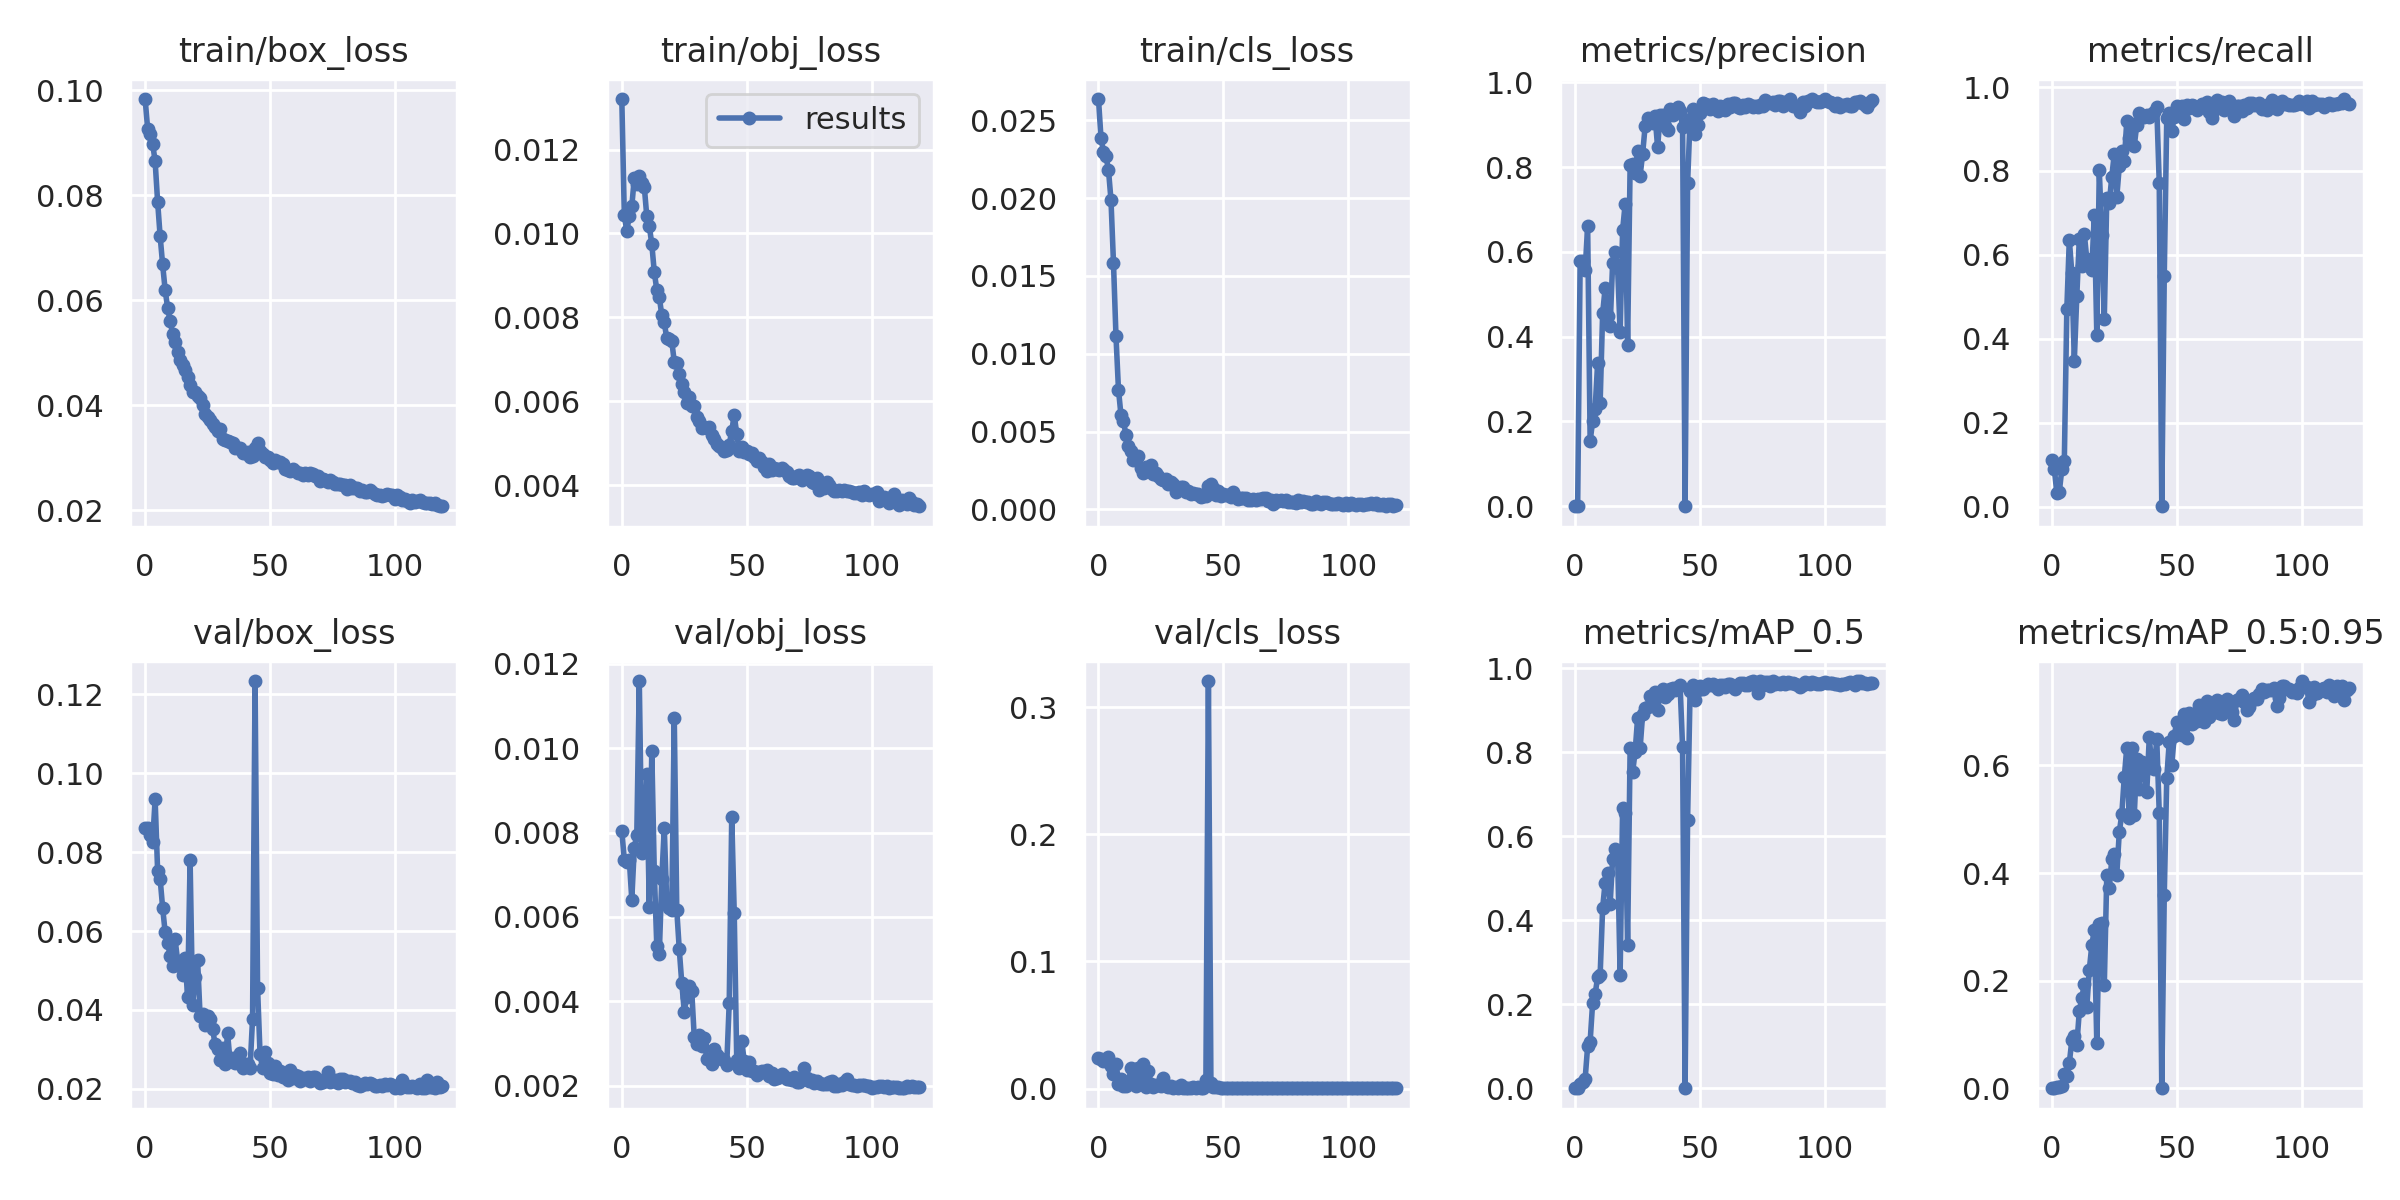

The file beside this chart, header and first rows:
epoch, train/box_loss, train/obj_loss, train/cls_loss, metrics/precision, metrics/recall, metrics/mAP_0.5, metrics/mAP_0.5:0.95, val/box_loss, val/obj_loss, val/cls_loss, x/lr0, x/lr1, x/lr2
0, 0.09829, 0.0132, 0.02637, 0.0001064, 0.1127, 2.7793e-05, 3.6755e-06, 0.08613, 0.00804, 0.02409, 0.00043, 0.00043, 0.09613
1, 0.09266, 0.01044, 0.02389, 0.0001112, 0.09114, 1.5696e-05, 2.0987e-06, 0.08613, 0.007358, 0.02319, 0.0008699, 0.0008699, 0.09217
2, 0.09161, 0.01005, 0.02298, 0.5793, 0.03279, 0.01075, 0.002477, 0.08439, 0.007294, 0.02188, 0.001309, 0.001309, 0.08821
3, 0.08981, 0.01042, 0.02269, 0.5777, 0.03607, 0.01524, 0.002703, 0.08249, 0.007353, 0.02153, 0.001748, 0.001748, 0.08425
4, 0.08645, 0.01065, 0.02181, 0.5565, 0.09009, 0.02243, 0.003631, 0.09335, 0.00641, 0.02463, 0.002185, 0.002185, 0.08028
5, 0.07873, 0.01132, 0.0199, 0.6617, 0.1097, 0.1002, 0.02671, 0.07522, 0.007641, 0.01747, 0.002621, 0.002621, 0.07632
6, 0.0722, 0.01117, 0.01585, 0.1532, 0.4707, 0.1113, 0.0221, 0.07327, 0.007945, 0.0113, 0.003055, 0.003055, 0.07236
7, 0.06679, 0.01136, 0.01115, 0.2014, 0.6367, 0.2038, 0.04664, 0.06594, 0.01159, 0.01955, 0.003487, 0.003487, 0.06839
8, 0.06199, 0.01119, 0.007699, 0.2299, 0.5574, 0.2241, 0.08898, 0.05979, 0.007515, 0.003416, 0.003915, 0.003915, 0.06442
9, 0.05848, 0.01111, 0.006068, 0.3384, 0.3485, 0.2648, 0.09703, 0.05704, 0.007708, 0.007339, 0.004341, 0.004341, 0.06044
10, 0.05606, 0.01041, 0.005659, 0.2442, 0.503, 0.2696, 0.08089, 0.05379, 0.009399, 0.002043, 0.004764, 0.004764, 0.05646
11, 0.05357, 0.01018, 0.004786, 0.4548, 0.6389, 0.4294, 0.1431, 0.05122, 0.006224, 0.001889, 0.005183, 0.005183, 0.05248
12, 0.05198, 0.009751, 0.004046, 0.5144, 0.5727, 0.4897, 0.1681, 0.05787, 0.009935, 0.004635, 0.005598, 0.005598, 0.0485
13, 0.05019, 0.009085, 0.003739, 0.4497, 0.6504, 0.5115, 0.1933, 0.05247, 0.007079, 0.01606, 0.006009, 0.006009, 0.04451
14, 0.04849, 0.008656, 0.003164, 0.4245, 0.5896, 0.4379, 0.1503, 0.05118, 0.005318, 0.003721, 0.006415, 0.006415, 0.04052
15, 0.04772, 0.008495, 0.003307, 0.5741, 0.5824, 0.5465, 0.2201, 0.04884, 0.005112, 0.002125, 0.006816, 0.006816, 0.03652
16, 0.04674, 0.008051, 0.003403, 0.5995, 0.5653, 0.5696, 0.2656, 0.05308, 0.006904, 0.01637, 0.007212, 0.007212, 0.03251
17, 0.04525, 0.007882, 0.002642, 0.5623, 0.696, 0.5531, 0.2947, 0.04319, 0.008104, 0.003328, 0.007602, 0.007602, 0.0285
18, 0.04382, 0.0075, 0.002363, 0.4122, 0.4104, 0.2703, 0.084, 0.07794, 0.006332, 0.01965, 0.007986, 0.007986, 0.02449
19, 0.04257, 0.007482, 0.002754, 0.6517, 0.8019, 0.668, 0.3044, 0.04137, 0.006208, 0.001174, 0.008364, 0.008364, 0.02046
20, 0.04253, 0.007436, 0.002684, 0.7123, 0.6485, 0.6551, 0.3071, 0.04833, 0.006154, 0.01413, 0.008735, 0.008735, 0.01644
21, 0.04181, 0.006944, 0.002879, 0.3814, 0.4486, 0.342, 0.1911, 0.05259, 0.01073, 0.003577, 0.0091, 0.0091, 0.0124
22, 0.04128, 0.006921, 0.002256, 0.804, 0.7368, 0.8092, 0.3963, 0.03845, 0.006166, 0.001066, 0.009355, 0.009355, 0.009355
23, 0.03995, 0.006661, 0.002357, 0.8067, 0.7231, 0.7523, 0.3718, 0.039, 0.005231, 0.002606, 0.009355, 0.009355, 0.009355
24, 0.03836, 0.006412, 0.002127, 0.7861, 0.7865, 0.8011, 0.4257, 0.03615, 0.004434, 0.003107, 0.009296, 0.009296, 0.009296
25, 0.03771, 0.006235, 0.001968, 0.8384, 0.8409, 0.8817, 0.4362, 0.03848, 0.003756, 0.001763, 0.009236, 0.009236, 0.009236
26, 0.03714, 0.005961, 0.001864, 0.7799, 0.7384, 0.8095, 0.3972, 0.03782, 0.004103, 0.008646, 0.009173, 0.009173, 0.009173
27, 0.0363, 0.006115, 0.001928, 0.8309, 0.8111, 0.8904, 0.476, 0.03515, 0.004364, 0.001647, 0.009109, 0.009109, 0.009109
28, 0.03578, 0.005892, 0.001632, 0.8962, 0.8481, 0.9059, 0.5091, 0.03138, 0.004235, 0.001286, 0.009042, 0.009042, 0.009042
29, 0.03497, 0.005899, 0.001783, 0.915, 0.8233, 0.9071, 0.5782, 0.03011, 0.003145, 0.001743, 0.008973, 0.008973, 0.008973
30, 0.03544, 0.005632, 0.001645, 0.9108, 0.9191, 0.9344, 0.6332, 0.02741, 0.002988, 0.0006456, 0.008901, 0.008901, 0.008901
31, 0.03356, 0.005541, 0.00112, 0.9052, 0.8794, 0.9191, 0.502, 0.03043, 0.003202, 0.001488, 0.008828, 0.008828, 0.008828
32, 0.03334, 0.005374, 0.001362, 0.9199, 0.9123, 0.9426, 0.632, 0.02624, 0.002945, 0.0007752, 0.008753, 0.008753, 0.008753
33, 0.0332, 0.005385, 0.001421, 0.8468, 0.8596, 0.902, 0.5077, 0.03412, 0.003117, 0.002411, 0.008677, 0.008677, 0.008677
34, 0.03303, 0.005375, 0.001455, 0.9221, 0.9103, 0.9398, 0.6114, 0.02699, 0.002633, 0.0004694, 0.008598, 0.008598, 0.008598
35, 0.0327, 0.005397, 0.001103, 0.9233, 0.9385, 0.951, 0.556, 0.02778, 0.002626, 0.0006726, 0.008517, 0.008517, 0.008517
36, 0.0318, 0.005206, 0.001165, 0.8978, 0.9306, 0.932, 0.6067, 0.02663, 0.002515, 0.0007326, 0.008435, 0.008435, 0.008435
37, 0.03184, 0.005094, 0.0009821, 0.8884, 0.9276, 0.9389, 0.5893, 0.02805, 0.002875, 0.0007993, 0.008351, 0.008351, 0.008351
38, 0.03182, 0.004996, 0.001066, 0.9367, 0.9322, 0.9502, 0.5509, 0.02918, 0.002717, 0.0009344, 0.008266, 0.008266, 0.008266
39, 0.03087, 0.004951, 0.0009712, 0.9236, 0.9294, 0.9532, 0.652, 0.02523, 0.002657, 0.0006421, 0.008179, 0.008179, 0.008179
40, 0.03092, 0.004898, 0.0009587, 0.9292, 0.9348, 0.9481, 0.5991, 0.02628, 0.002631, 0.0009883, 0.00809, 0.00809, 0.00809
41, 0.03101, 0.004817, 0.0008072, 0.9429, 0.9401, 0.9551, 0.5941, 0.02644, 0.002608, 0.0007177, 0.008, 0.008, 0.008
42, 0.03011, 0.004838, 0.0008625, 0.9327, 0.9519, 0.9599, 0.6483, 0.0252, 0.002492, 0.0005911, 0.007909, 0.007909, 0.007909
43, 0.0303, 0.004973, 0.0008929, 0.8949, 0.7713, 0.8119, 0.5113, 0.03779, 0.003968, 0.006975, 0.007816, 0.007816, 0.007816
44, 0.03173, 0.005296, 0.001487, 2.9237e-05, 0.001639, 4.1936e-07, 9.7185e-08, 0.1233, 0.008374, 0.3205, 0.007722, 0.007722, 0.007722
45, 0.03269, 0.005679, 0.001633, 0.762, 0.5495, 0.6397, 0.3585, 0.04567, 0.006099, 0.004143, 0.007627, 0.007627, 0.007627
46, 0.03133, 0.005226, 0.001393, 0.9144, 0.9253, 0.9464, 0.5766, 0.02879, 0.002613, 0.001293, 0.007531, 0.007531, 0.007531
47, 0.03058, 0.004823, 0.0009502, 0.9363, 0.9385, 0.961, 0.6437, 0.02521, 0.002418, 0.0008282, 0.007434, 0.007434, 0.007434
48, 0.03005, 0.00492, 0.001195, 0.8779, 0.8941, 0.9244, 0.6013, 0.02924, 0.003048, 0.0016, 0.007335, 0.007335, 0.007335
49, 0.03009, 0.004784, 0.0008864, 0.9001, 0.9293, 0.9487, 0.6551, 0.02665, 0.002588, 0.0006341, 0.007236, 0.007236, 0.007236
50, 0.02951, 0.004832, 0.0009834, 0.9266, 0.9552, 0.9569, 0.6812, 0.02405, 0.002379, 0.0004272, 0.007136, 0.007136, 0.007136
51, 0.02901, 0.00474, 0.0009521, 0.9512, 0.9413, 0.9513, 0.6786, 0.02389, 0.002556, 0.0004782, 0.007035, 0.007035, 0.007035
52, 0.02951, 0.004773, 0.0009324, 0.9485, 0.9542, 0.9571, 0.6563, 0.02587, 0.002342, 0.000618, 0.006934, 0.006934, 0.006934
53, 0.02922, 0.00468, 0.0007983, 0.9464, 0.925, 0.9624, 0.6958, 0.02358, 0.002342, 0.0005221, 0.006832, 0.006832, 0.006832
54, 0.02918, 0.00458, 0.001092, 0.9366, 0.9563, 0.9604, 0.6504, 0.02448, 0.00225, 0.0005177, 0.006729, 0.006729, 0.006729
55, 0.02882, 0.00465, 0.0008144, 0.9492, 0.9502, 0.9628, 0.6967, 0.02292, 0.002333, 0.0003653, 0.006626, 0.006626, 0.006626
56, 0.02789, 0.004549, 0.0006492, 0.9401, 0.957, 0.9573, 0.6778, 0.02301, 0.002343, 0.0004019, 0.006522, 0.006522, 0.006522
57, 0.0276, 0.004428, 0.0007515, 0.9332, 0.9539, 0.9519, 0.6908, 0.02236, 0.002326, 0.0005079, 0.006418, 0.006418, 0.006418
58, 0.02736, 0.004349, 0.0007545, 0.9435, 0.9448, 0.9607, 0.6832, 0.02489, 0.00236, 0.000365, 0.006314, 0.006314, 0.006314
59, 0.02777, 0.004517, 0.0007172, 0.9424, 0.9522, 0.9595, 0.713, 0.0229, 0.00222, 0.0007275, 0.006209, 0.006209, 0.006209
... 60 more rows
